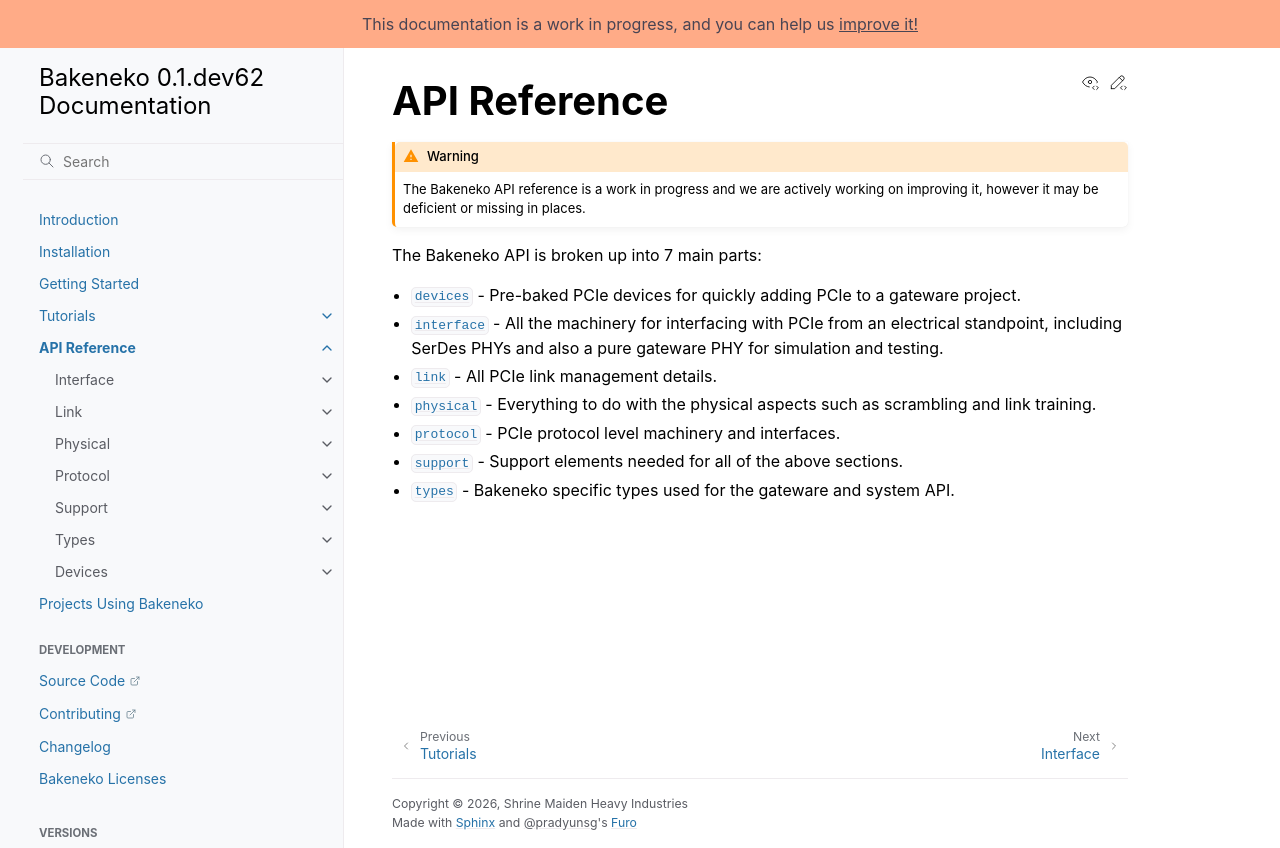

repository: shrine-maiden-heavy-industries/bakeneko · page: latest/api/index.html · generator: sphinx

# API Reference

```{toctree}
:hidden:

interface/index
link/index
physical/index
protocol/index
support/index
types/index
devices/index
```

```{warning}
The Bakeneko API reference is a work in progress and we are actively working on improving it,
however it may be deficient or missing in places.
```

The Bakeneko API is broken up into 7 main parts:

* [`devices`] - Pre-baked PCIe devices for quickly adding PCIe to a gateware project.
* [`interface`] - All the machinery for interfacing with PCIe from an electrical standpoint, including SerDes PHYs and also a pure gateware PHY for simulation and testing.
* [`link`] - All PCIe link management details.
* [`physical`] - Everything to do with the physical aspects such as scrambling and link training.
* [`protocol`] - PCIe protocol level machinery and interfaces.
* [`support`] - Support elements needed for all of the above sections.
* [`types`] - Bakeneko specific types used for the gateware and system API.

[`devices`]: ./devices/index.md
[`interface`]: ./interface/index.md
[`link`]: ./link/index.md
[`physical`]: ./physical/index.md
[`protocol`]: ./protocol/index.md
[`support`]: ./support/index.md
[`types`]: ./types/index.md
